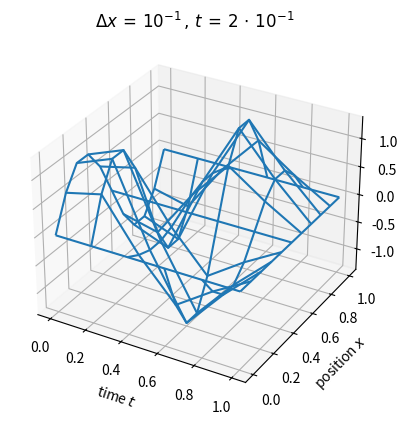

The matplotlib source for this figure:
#!/usr/bin/env python3

import numpy as np
from matplotlib import pyplot as plt
from mpl_toolkits.mplot3d import Axes3D
import matplotlib.cm as cm
import matplotlib.mlab as mlab

error = []
    ## Initial conditions
T = 1
x0, x1 = 0, 1

dt = .2
dx = .1

c = 1

def u_t0(x):
    # Initial positions
    return np.sin(2 * np.pi * x)
def v_t0(x):
    # Initial velocities
    return 2 * np.pi * np.sin(2 * np.pi * x)

## Setup Parameters
intX = int(1 + round((x1-x0) / dx))
intT = 1 + round(T / dt)
x_range = np.linspace(x0, x1, intX)
t_range = np.linspace(0, T, intT)

#use our t values to make our u matrix
u_prev = u_t0(x_range)  # t_i=0
u_mat = u_prev + dt * v_t0(x_range)  # t_i=1

# u_{n+1} = A (dot) u_{n}
A = np.zeros((intX, intX))
range1 = np.arange(intX)
range2 = np.arange(intX-1)
ld = c**2 * dt**2 / dx**2
A[range1, range1] = 2 - 2*ld
A[range2, range2+1] = ld
A[range2+1, range2] = ld
A[0, -1] = ld  # Coefficients for periodic boundary condition
A[-1, 0] = ld

plot_data = np.zeros((intT, intX))
plot_data[0, :] = u_prev

def solution(x, t):
    return np.sin(2*np.pi*x) * (np.cos(2*np.pi*t) + np.sin(2*np.pi*t))
plot_our_solution = np.zeros_like(plot_data)

## Solve - iterate over time
for t_i in range(intT-1):
    u_prev[:], u_mat = u_mat, A.dot(u_mat) - u_prev

    plot_data[t_i, :] = u_mat
    plot_our_solution[t_i, :] = solution(x_range, t_range[t_i])

error.append(np.max(np.abs(plot_data - plot_our_solution)))

# Setup plot
X, Y = np.meshgrid(range(plot_our_solution.shape[0]), range(plot_our_solution.shape[1]))
Z = plot_our_solution[X, Y]
fig = plt.figure()
ax = fig.add_subplot(111, projection="3d")
ax.plot_wireframe(X*dt, Y*dx, Z)
ax.set_xlabel(r"time $t$")
ax.set_ylabel(r"position $x$")
ax.set_title(r'$\Delta x\/=\/10^{-1}\/,\/t\/=\/2 \/ \cdot \/10^{-1}$')

plt.savefig('1b_final_true.png')
plt.show()
